Run: headless pygame with SDL's dummy video driver; simulated clock (each Clock.tick advances the game by its frame time, no real sleeping); random seed 0; keys injected as events and as key.get_pressed() state; no mouse input.
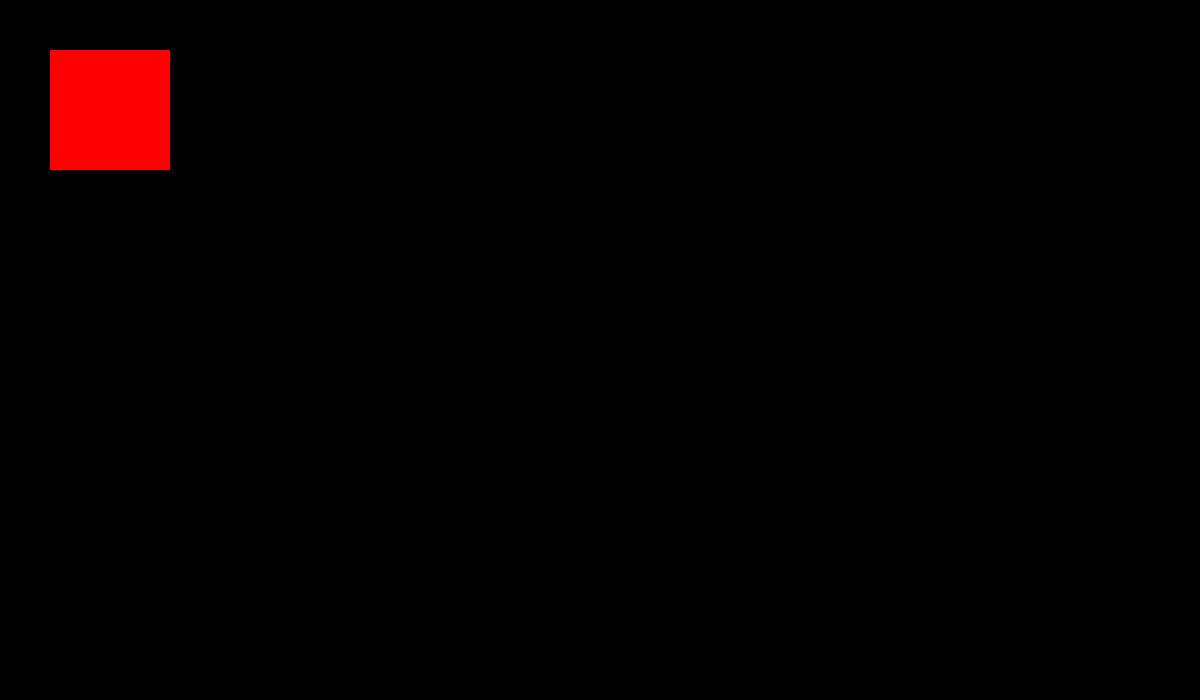
Frame 1 of 4 · flips 1–60 · no input
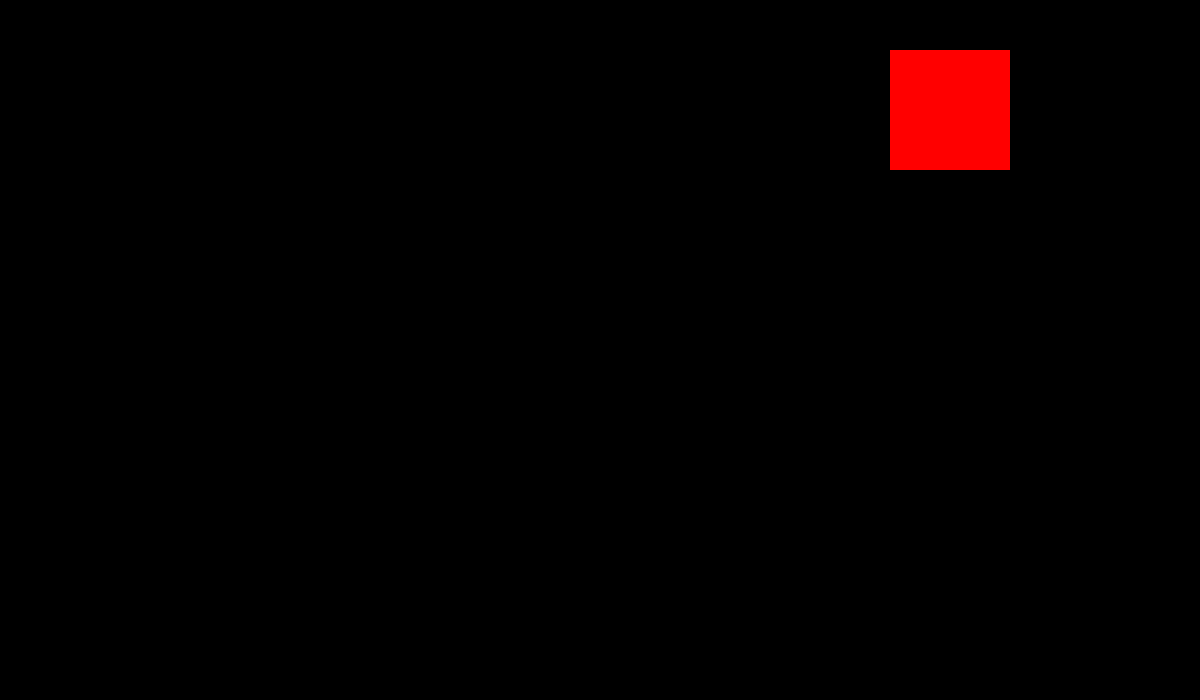
Frame 2 of 4 · flips 61–180 · tapped SPACE, RETURN · held RIGHT (→), D
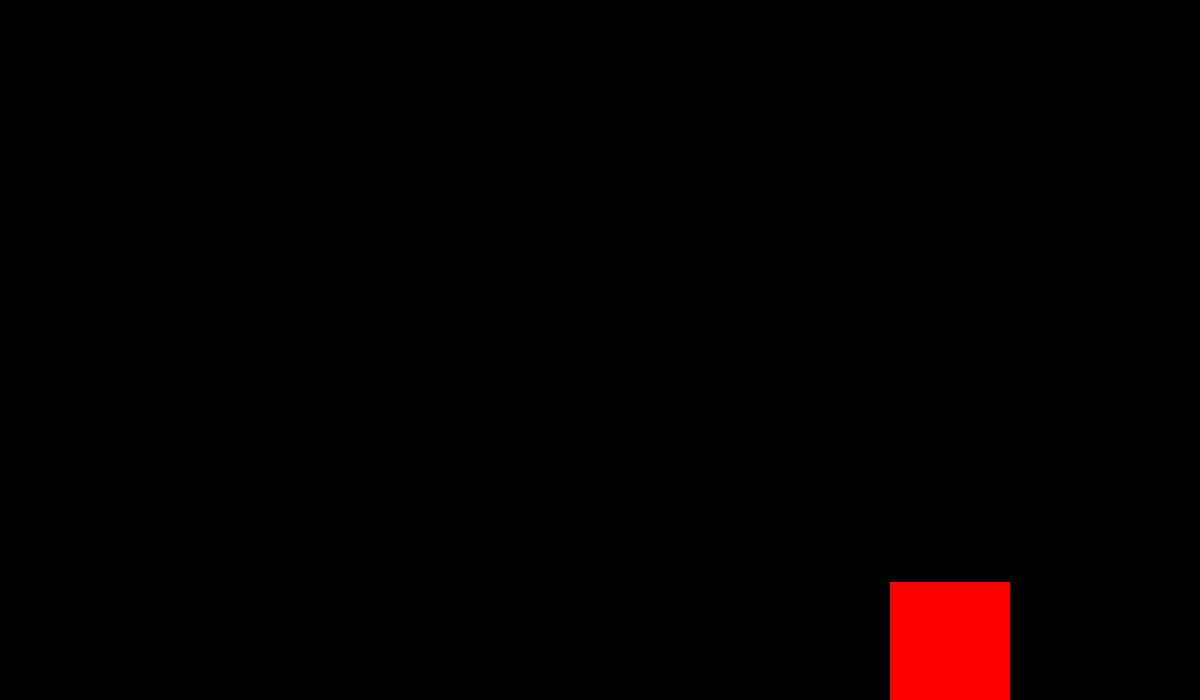
Frame 3 of 4 · flips 181–300 · held DOWN (↓), S
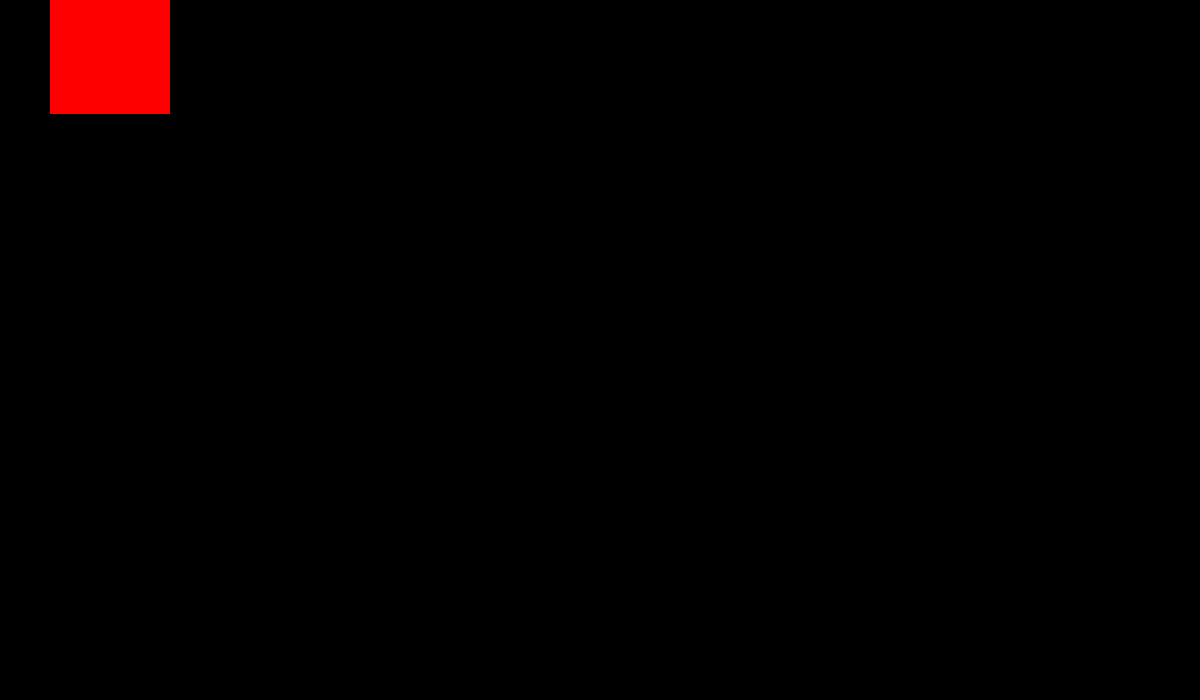
Frame 4 of 4 · flips 301–420 · held LEFT (←), A, UP (↑), W

The pygame program that drew these frames:

import pygame
import sys
import random

pygame.init()


ancho =1200
alto = 700

ventana = pygame.display.set_mode((ancho,alto))
pygame.display.set_caption("1d integrador")


jugador = pygame.Rect(50,50,120,120)
velocidad_jugador = 7
red =(255,0,0)




clock = pygame.time.Clock()

done = False

while not done:
    for event in pygame.event.get():
        if event.type == pygame.QUIT:
            done =True
            
            
    teclas = pygame.key.get_pressed()
    if teclas[pygame.K_LEFT] and jugador.left >0:
        jugador.x -= velocidad_jugador
    if teclas[pygame.K_RIGHT] and jugador.right <ancho:
        jugador.x +=velocidad_jugador
    if teclas[pygame.K_UP] and jugador.top >0:
        jugador.y -= velocidad_jugador
    if teclas[pygame.K_DOWN] and jugador.bottom <alto:
        jugador.y +=velocidad_jugador
    
    ventana.fill((0,0,0))
    pygame.draw.rect(ventana,red,jugador)
    
    pygame.display.update()
    clock.tick(60)


pygame.quit()
